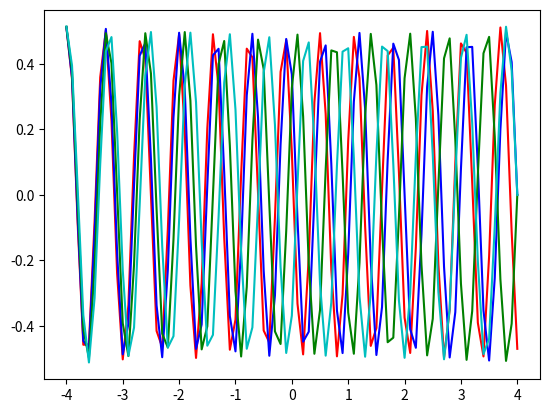

Reproduce this figure in Python.
import numpy as np
from scipy.integrate import odeint
from scipy.integrate import RK45
import matplotlib.pyplot as plt

def shoot2(x_vect, x, K, epsilon):
    return [x_vect[1], (K*x**2-epsilon) * x_vect[0]]

tol = 1e-4  # define a tolerance level 
col = ['r', 'b', 'g', 'c', 'm']  # eigenfunc colors
eps_start = 100
eps_list = [] 
eig_func_list = []
A = 1
K = 1 
L = 4
xp = [-L, L] 
xspan = np.linspace(-L, L, int((2 * L) / 0.1) + 1)
x0 = [A, A] #initial condition needs to be changed

for modes in range(1, 5):  # begin mode loop 
    eps = eps_start  # initial value of eigenvalue beta
    deps = eps_start / 100  # default step size in beta
    for _ in range(1000):  # begin convergence loop for beta
        y = odeint(shoot2, x0, xspan, args=(K,eps)) 
        # y = RK45(shoot2, xp[0], x0, xp[1], args=(n0,beta)) 

        #print('y[-1, 1]= ' + str(y[-1, 1]))
        #print('y[-1, 0]= '+ str(y[-1, 0]))
        if abs(y[-1, 1] + y[-1,0]) < tol:  # final condition EDIT THIS
            print(eps)  # write out eigenvalue 
            eps_list.append(eps)
            break  # get out of convergence loop

        if (-1) ** (modes + 1) * y[-1, 0] > 0: # EDIT THIS TOO
            eps -= deps
        else:
            eps += deps / 2
            deps /= 2

    eps_start = eps  # after finding eigenvalue, pick new start
    norm = np.trapz(y[:, 0] * y[:, 0], xspan)  # calculate the normalization
    plt.plot(xspan, y[:, 0] / np.sqrt(norm), col[modes - 1])  # plot modes
    eig_func_list.append(abs(y[:, 0] / np.sqrt(norm)))

plt.show()
A1 = eig_func_list
A2 = eps_list